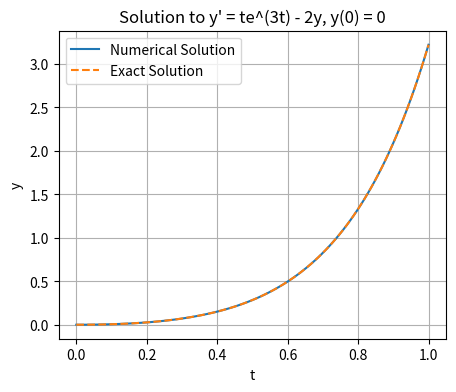

Recreate this plot in Python.
# 8(1)
import numpy as np
from scipy.integrate import solve_ivp
import matplotlib.pyplot as plt

# Define the function y' = te^(3t) - 2y
def F1(t, y):
    return t * np.exp(3*t) - 2*y

# Define the exact solution for comparison
def exact1(t):
    return (np.exp(-2*t) + np.exp(3*t)*(5*t - 1))/25 # evaluated from WolframAlpha

# Initial condition
t0 = 0
y0 = 0

# Define the time span
t_span = (0, 1)

# Solve using solve_ivp
sol = solve_ivp(F1, t_span, [y0], t_eval=np.linspace(0, 1, 100))

# Extract the solution
t_values = sol.t
y_values = sol.y[0]

# Plotting the result
plt.figure(figsize=(5, 4))
plt.plot(t_values, y_values, label='Numerical Solution')
plt.plot(t_values, exact1(t_values), label='Exact Solution', linestyle='--')
plt.xlabel('t')
plt.ylabel('y')
plt.grid(True)
plt.title("Solution to y' = te^(3t) - 2y, y(0) = 0")
plt.legend()

plt.show()
